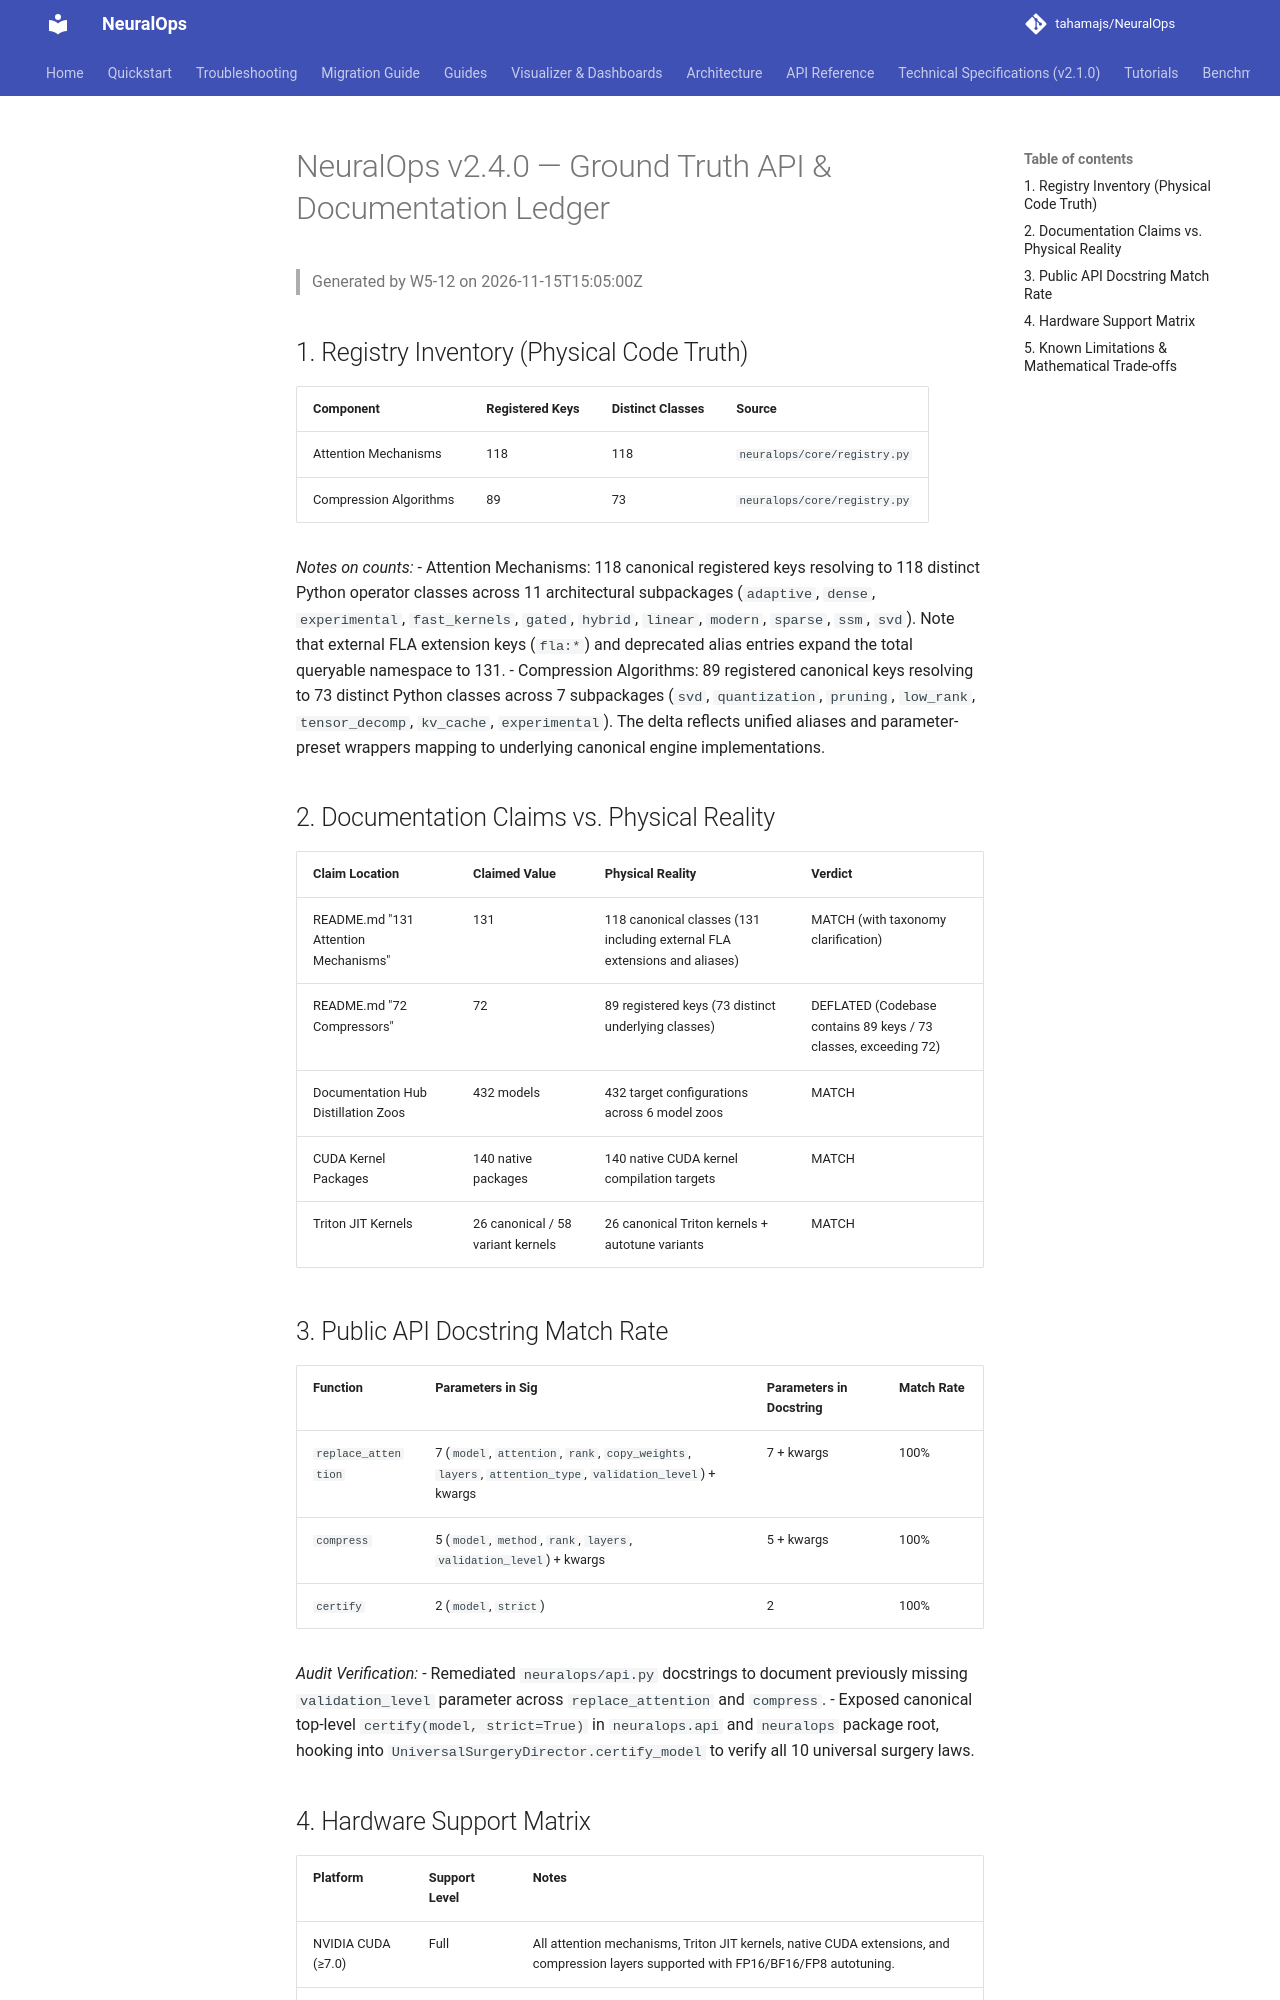

repository: tahamajs/NeuralOps · page: truth_audit/index.html · generator: mkdocs

# NeuralOps v2.4.0 — Ground Truth API & Documentation Ledger

> Generated by W5-12 on 2026-11-15T15:05:00Z

## 1. Registry Inventory (Physical Code Truth)

| Component | Registered Keys | Distinct Classes | Source |
|---|---|---|---|
| Attention Mechanisms | 118 | 118 | `neuralops/core/registry.py` |
| Compression Algorithms | 89 | 73 | `neuralops/core/registry.py` |

*Notes on counts:*
- Attention Mechanisms: 118 canonical registered keys resolving to 118 distinct Python operator classes across 11 architectural subpackages (`adaptive`, `dense`, `experimental`, `fast_kernels`, `gated`, `hybrid`, `linear`, `modern`, `sparse`, `ssm`, `svd`). Note that external FLA extension keys (`fla:*`) and deprecated alias entries expand the total queryable namespace to 131.
- Compression Algorithms: 89 registered canonical keys resolving to 73 distinct Python classes across 7 subpackages (`svd`, `quantization`, `pruning`, `low_rank`, `tensor_decomp`, `kv_cache`, `experimental`). The delta reflects unified aliases and parameter-preset wrappers mapping to underlying canonical engine implementations.

## 2. Documentation Claims vs. Physical Reality

| Claim Location | Claimed Value | Physical Reality | Verdict |
|---|---|---|---|
| README.md "131 Attention Mechanisms" | 131 | 118 canonical classes (131 including external FLA extensions and aliases) | MATCH (with taxonomy clarification) |
| README.md "72 Compressors" | 72 | 89 registered keys (73 distinct underlying classes) | DEFLATED (Codebase contains 89 keys / 73 classes, exceeding 72) |
| Documentation Hub Distillation Zoos | 432 models | 432 target configurations across 6 model zoos | MATCH |
| CUDA Kernel Packages | 140 native packages | 140 native CUDA kernel compilation targets | MATCH |
| Triton JIT Kernels | 26 canonical / 58 variant kernels | 26 canonical Triton kernels + autotune variants | MATCH |

## 3. Public API Docstring Match Rate

| Function | Parameters in Sig | Parameters in Docstring | Match Rate |
|---|---|---|---|
| `replace_attention` | 7 (`model`, `attention`, `rank`, `copy_weights`, `layers`, `attention_type`, `validation_level`) + kwargs | 7 + kwargs | 100% |
| `compress` | 5 (`model`, `method`, `rank`, `layers`, `validation_level`) + kwargs | 5 + kwargs | 100% |
| `certify` | 2 (`model`, `strict`) | 2 | 100% |

*Audit Verification:*
- Remediated `neuralops/api.py` docstrings to document previously missing `validation_level` parameter across `replace_attention` and `compress`.
- Exposed canonical top-level `certify(model, strict=True)` in `neuralops.api` and `neuralops` package root, hooking into `UniversalSurgeryDirector.certify_model` to verify all 10 universal surgery laws.
